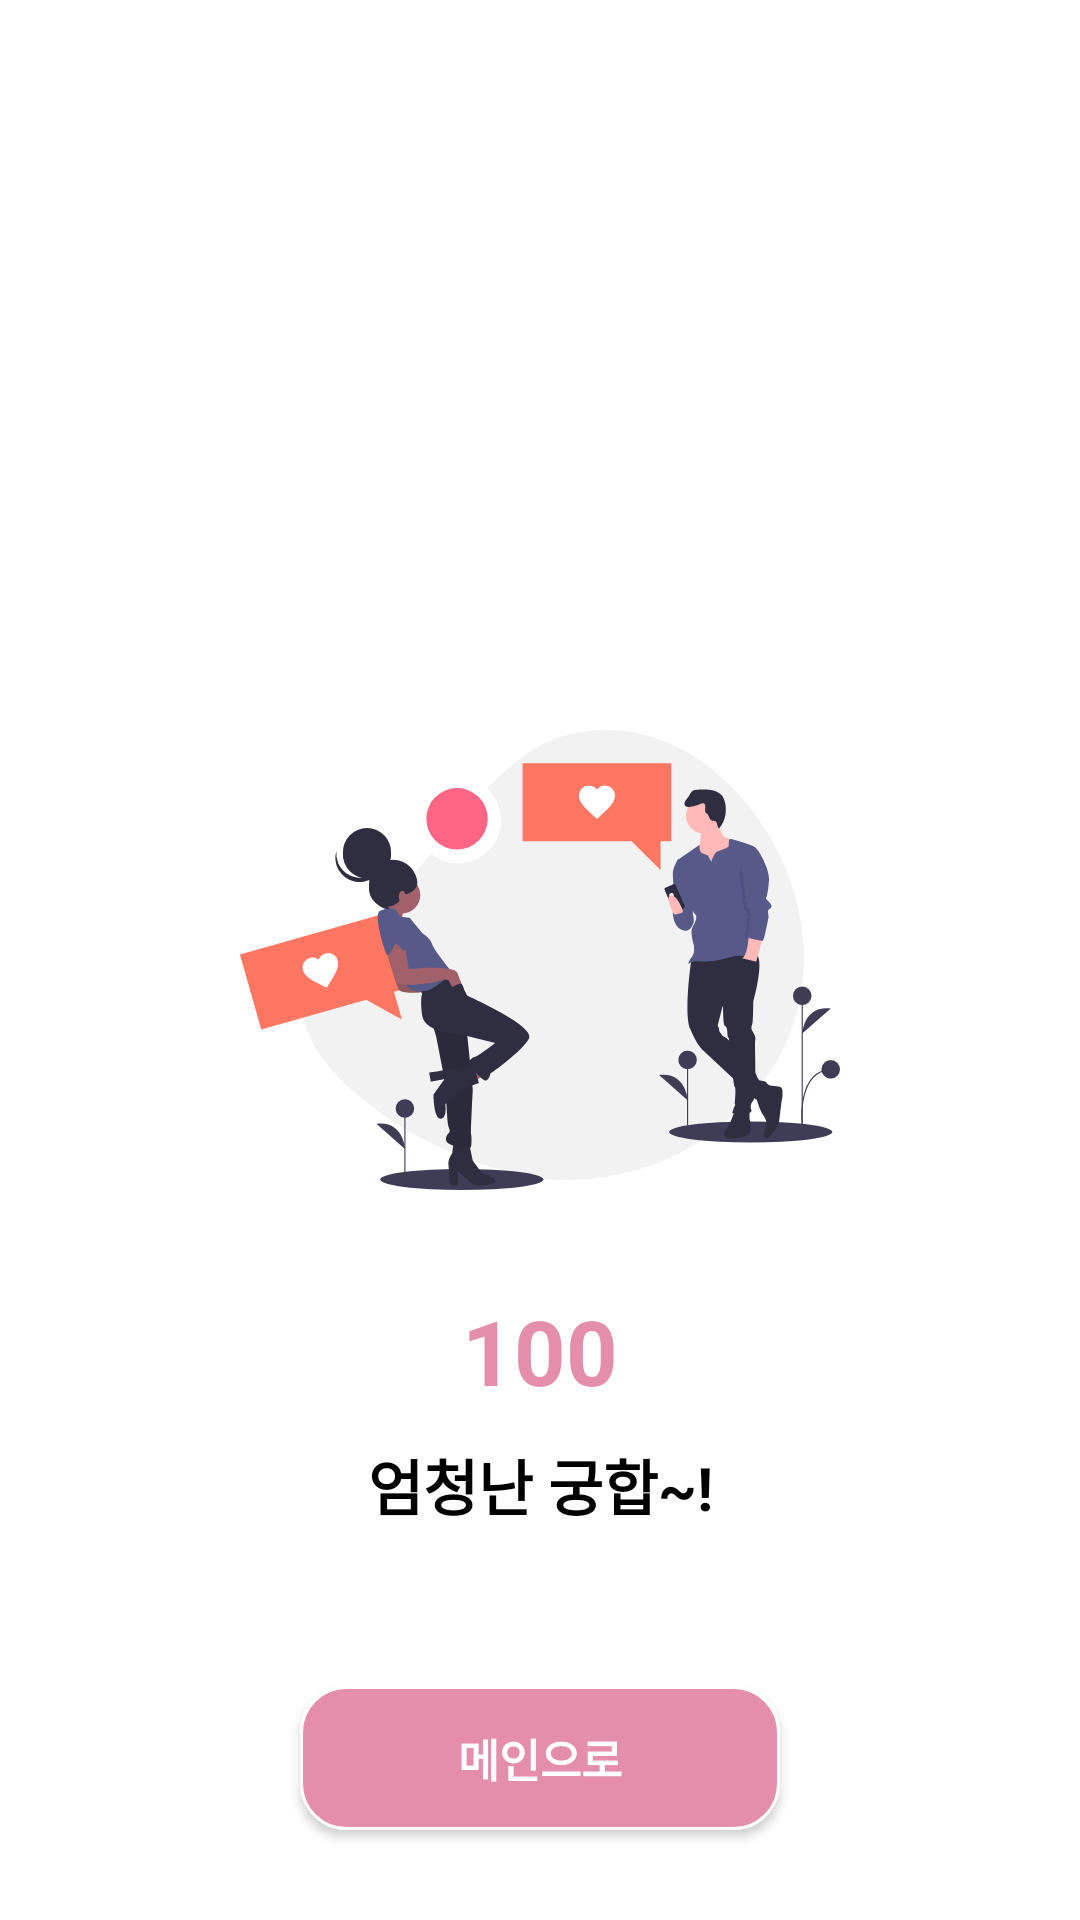

Android layout source for this screen:
<!-- AndroidManifest.xml: fallback theme Theme.MaterialComponents.DayNight.NoActionBar -->
<!-- res/layout/fragment_result.xml -->
<?xml version="1.0" encoding="utf-8"?>
<androidx.constraintlayout.widget.ConstraintLayout xmlns:android="http://schemas.android.com/apk/res/android"
    xmlns:tools="http://schemas.android.com/tools"
    android:layout_width="match_parent"
    android:layout_height="match_parent"
    xmlns:app="http://schemas.android.com/apk/res-auto"
    tools:context=".view.ResultFragment">

    <ImageView
        android:layout_width="200dp"
        android:layout_height="200dp"
        android:id="@+id/resultImage"
        android:src="@drawable/result_love"
        app:layout_constraintStart_toStartOf="parent"
        app:layout_constraintEnd_toEndOf="parent"
        app:layout_constraintTop_toTopOf="parent"
        app:layout_constraintBottom_toBottomOf="parent"/>

    <TextView
        android:layout_width="wrap_content"
        android:layout_height="wrap_content"
        android:id="@+id/resultText"
        android:textSize="30sp"
        android:text="100"
        android:textStyle="bold"
        android:textColor="@color/main_color"
        app:layout_constraintStart_toStartOf="@id/resultImage"
        app:layout_constraintTop_toBottomOf="@id/resultImage"
        app:layout_constraintEnd_toEndOf="@id/resultImage"
        android:layout_marginTop="10dp"/>

    <TextView
        android:layout_width="wrap_content"
        android:layout_height="wrap_content"
        android:id="@+id/textView"
        android:textSize="20sp"
        android:text="엄청난 궁합~!"
        android:textStyle="bold"
        android:textColor="@color/black"
        app:layout_constraintStart_toStartOf="@id/resultImage"
        app:layout_constraintTop_toBottomOf="@id/resultText"
        app:layout_constraintEnd_toEndOf="@id/resultImage"
        android:layout_marginTop="10dp"/>

    <androidx.appcompat.widget.AppCompatButton
        android:layout_width="match_parent"
        android:layout_height="wrap_content"
        app:layout_constraintBottom_toBottomOf="parent"
        android:background="@drawable/name_setting_btn_frame"
        app:layout_constraintStart_toStartOf="parent"
        app:layout_constraintEnd_toEndOf="parent"
        android:layout_marginBottom="30dp"
        android:text="메인으로"
        android:padding="12dp"
        android:gravity="center"
        android:textSize="15sp"
        android:textColor="@color/white"
        android:textStyle="bold"
        android:layout_marginStart="100dp"
        android:layout_marginEnd="100dp"
        />


</androidx.constraintlayout.widget.ConstraintLayout>
<!-- resources referenced by this layout -->
<resources>
  <color name="black">#FF000000</color>
  <color name="main_color">#E48EAC</color>
  <color name="white">#FFFFFFFF</color>
  <!-- drawable name_setting_btn_frame (drawable) -->
  <?xml version="1.0" encoding="utf-8"?>
  <shape xmlns:android="http://schemas.android.com/apk/res/android">
  
      <solid
          android:color="@color/main_color"
          />
  
      <corners
          android:radius="15dp"/>
  
      <stroke
          android:width="1dp"
          android:color="@color/white"/>
  
  </shape>
  <!-- drawable result_love: vector/xml drawable (drawable, 11976 chars, omitted) -->
</resources>
